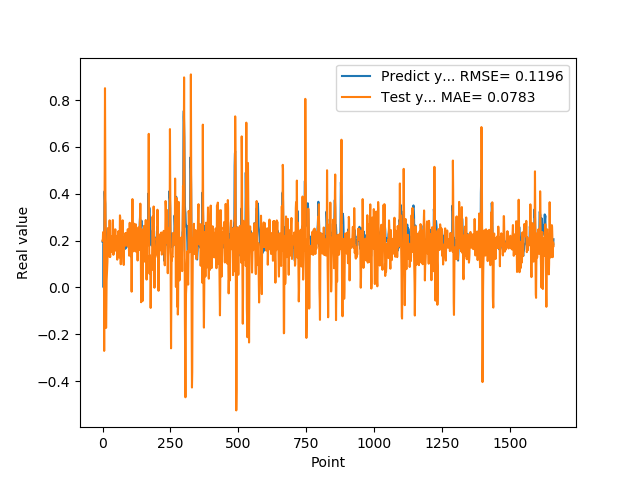

The data file committed next to this chart (first rows):
1.955727785830000398e-01, 1.996860988275714621e-01
1.954265981910000005e-01, 1.994554653851956239e-01
2.004670947789999880e-01, 2.359736003966015905e-01
2.029463946819999587e-01, 2.287387678950097147e-01
0.000000000000000000e+00, 2.158215270143247211e-01
1.862521618600000151e-01, 1.962429810831008981e-01
1.862153261900000301e-01, -2.711762297974784075e-01
4.038094580169999670e-01, 3.009879788643888832e-01
4.118085205549999461e-01, 5.030072099309752520e-01
3.743042349819999948e-01, 8.510537352180674864e-01
3.571429848669999685e-01, 5.381286952166686177e-01
2.572054266930000055e-01, 1.536785996161178780e-01
2.409307956699999753e-01, -1.029906798942685150e-02
2.253161966800000249e-01, -1.728221793237926796e-01
1.935185044999999937e-01, -8.928192411287749763e-02
1.787700653079999924e-01, 2.984407385863263942e-02
1.622045934200000150e-01, 5.497387546633129840e-02
1.761920750140000269e-01, 7.839737436104218804e-02
1.883655935530000325e-01, 1.101056013144212642e-01
1.861467957499999548e-01, 2.006159605200872054e-01
1.954913884399999968e-01, 2.536086456937135525e-01
1.954011768099999935e-01, 2.310825910072223099e-01
1.660518944260000185e-01, 2.254058038430393207e-01
1.907722949980000249e-01, 2.102956981447335616e-01
2.156041562559999625e-01, 1.324516756949828677e-01
1.898660957809999716e-01, 2.067865962316144668e-01
1.770474612709999895e-01, 2.866711738284641320e-01
2.001174986360000074e-01, 1.924772795916796231e-01
1.948629021640000125e-01, 1.296654412018907188e-01
1.922753006219999894e-01, 2.119647970102745138e-01
1.779100298880000042e-01, 2.198180191137056039e-01
1.810636967419999854e-01, 1.920362701642495673e-01
1.680064052340000114e-01, 1.521777638851975478e-01
1.635809391740000174e-01, 1.772461193210541075e-01
1.706920862200000111e-01, 1.679129291889559228e-01
1.916799396280000345e-01, 1.740405859272900480e-01
2.085516005749999957e-01, 2.125661046669162502e-01
2.058236002919999752e-01, 2.729439481997535388e-01
1.828240007160000513e-01, 2.876707204802429474e-01
1.857409924269999846e-01, 2.299404437947008550e-01
1.775099337099999841e-01, 1.392257398499452958e-01
1.752161234619999952e-01, 1.548824565429602340e-01
1.971126049759999999e-01, 1.697263966541579239e-01
1.845117062330000057e-01, 1.847151745705578885e-01
1.984785944219999987e-01, 2.459205109321944416e-01
2.143009155989999692e-01, 2.107878452276441827e-01
1.841159015890000139e-01, 2.225757834775052846e-01
2.104043960570000094e-01, 2.482996091227003543e-01
2.032361328599999739e-01, 1.574752138679975377e-01
2.088565975429999833e-01, 2.068169718441423832e-01
1.960448026660000231e-01, 2.038511001986388627e-01
1.900728046889999523e-01, 2.042460399333914656e-01
1.658952832220000062e-01, 1.616821657379562127e-01
1.872539073229999851e-01, 1.532058768562142848e-01
1.852532625200000171e-01, 1.186230579541070751e-01
1.799222826959999966e-01, 2.041964325210482711e-01
2.012764066460000223e-01, 2.236108553154102230e-01
1.978618204589999985e-01, 2.002500474822224152e-01
1.950792670250000027e-01, 2.400222298779513264e-01
1.711323857310000085e-01, 2.250374644596191964e-01
1.623787879939999901e-01, 1.918215106825530702e-01
... 1,599 more rows
